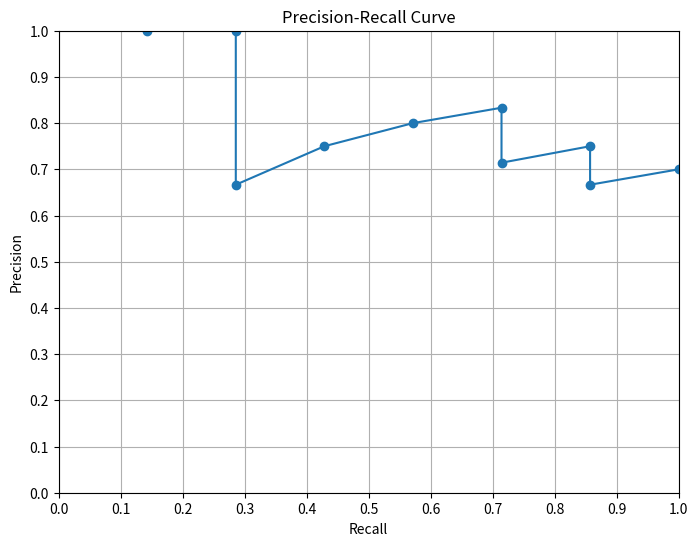

Write the Python code that produced this figure.
import matplotlib.pyplot as plt

# Recall and precision data
recalls = [1/7, 2/7, 2/7, 3/7, 4/7, 5/7, 5/7, 6/7, 6/7, 1]
precisions = [1, 1, 2/3, 3/4, 4/5, 5/6, 5/7, 6/8, 6/9, 7/10]

# Plotting the PR curve
plt.figure(figsize=(8, 6))
plt.plot(recalls, precisions, marker='o')
plt.xlabel('Recall')
plt.ylabel('Precision')
plt.title('Precision-Recall Curve')
plt.xlim([0, 1])
plt.ylim([0, 1])
plt.grid(True)
plt.xticks([i/10 for i in range(11)])  # Set x-axis ticks
plt.yticks([i/10 for i in range(11)])  # Set y-axis ticks

# Display the graph
plt.show()
